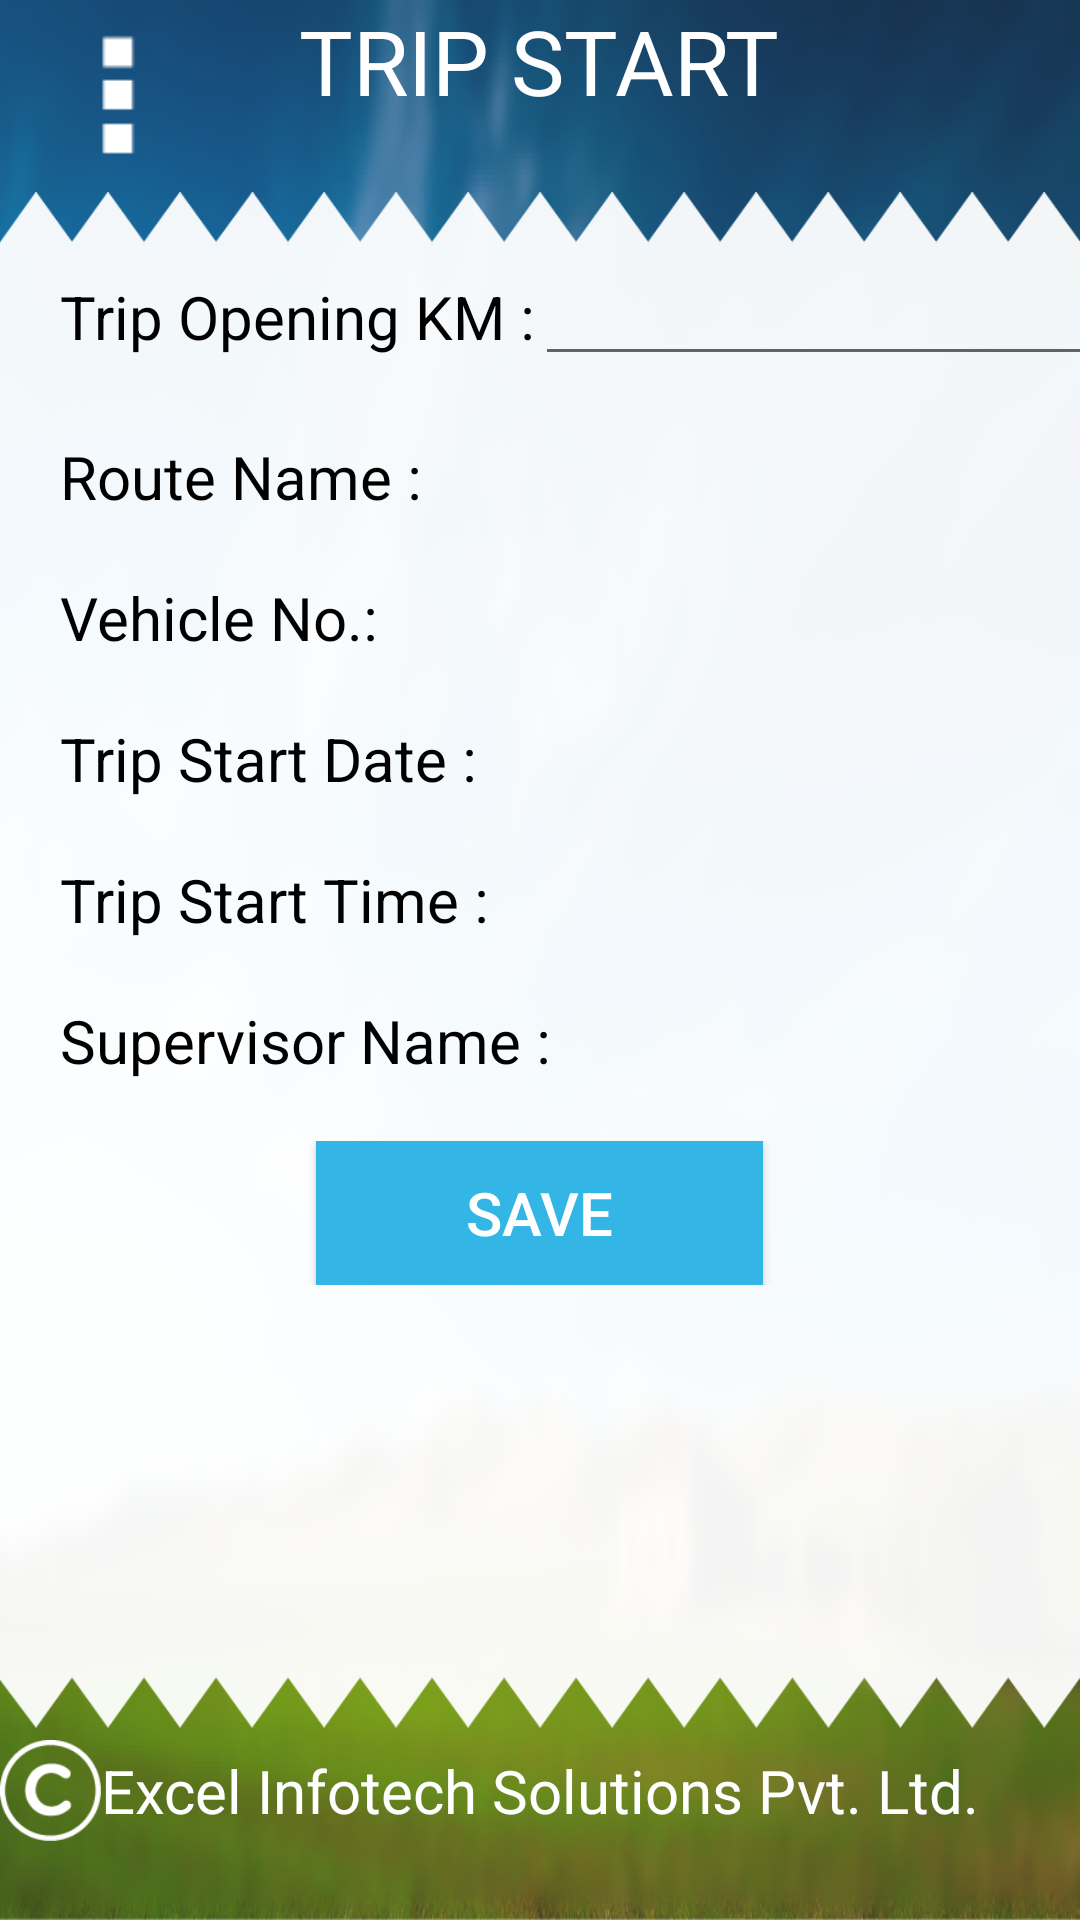

Here is an Android app screen rendered from its layout file. Give the layout XML and the strings, colors and styles it references.
<!-- AndroidManifest.xml: application theme AppTheme -->
<!-- res/layout/fragment_trip_start.xml -->
<?xml version="1.0" encoding="utf-8"?>
<LinearLayout xmlns:android="http://schemas.android.com/apk/res/android"
    android:orientation="vertical" android:layout_width="match_parent"
    android:layout_height="match_parent"
    android:background="@drawable/background">
    <RelativeLayout
        android:layout_width="match_parent"
        android:layout_height="0dp"
        android:orientation="horizontal"
        android:layout_weight="0.1">
        <ImageView
            android:layout_width="wrap_content"
            android:layout_height="wrap_content"
            android:src="@drawable/menu_icon"/>
        <RelativeLayout
            android:layout_width="match_parent"
            android:layout_height="wrap_content">
            <TextView
                android:layout_width="wrap_content"
                android:layout_height="wrap_content"
                android:text="@string/trip_start"
                android:textSize="30dp"
                android:layout_centerInParent="true"
                android:layout_gravity="center_horizontal"
                android:textColor="@android:color/white"/>

        </RelativeLayout>

    </RelativeLayout>

    <LinearLayout
        android:layout_width="wrap_content"
        android:layout_height="0dp"
        android:layout_gravity="center_horizontal"
        android:orientation="horizontal"
        android:layout_weight="0.8">
        <LinearLayout
            android:layout_width="wrap_content"
            android:layout_height="match_parent"
            android:orientation="vertical"
            android:background="@drawable/ticket_white">
            <LinearLayout
                android:layout_width="match_parent"
                android:layout_height="wrap_content"
                android:layout_marginTop="@dimen/twenty_dp"
                android:layout_marginLeft="@dimen/twenty_dp"
                android:orientation="horizontal">
                <TextView
                    android:layout_width="wrap_content"
                    android:layout_height="wrap_content"
                    android:text="@string/trip_opening_km"
                    android:textColor="@android:color/black"
                    android:textSize="@dimen/twenty_sp"/>
                <EditText
                    android:layout_width="@dimen/threehundred_dp"
                    android:layout_height="wrap_content" />
            </LinearLayout>

            <LinearLayout
                android:layout_width="match_parent"
                android:layout_height="wrap_content"
                android:layout_marginTop="@dimen/twenty_dp"
                android:layout_marginLeft="@dimen/twenty_dp"
                android:orientation="horizontal">
                <TextView
                    android:layout_width="wrap_content"
                    android:layout_height="wrap_content"
                    android:text="@string/route_name"
                    android:textColor="@android:color/black"
                    android:textSize="@dimen/twenty_sp"/>
                <TextView
                    android:layout_width="wrap_content"
                    android:layout_height="wrap_content" />
            </LinearLayout>

            <LinearLayout
                android:layout_width="match_parent"
                android:layout_height="wrap_content"
                android:layout_marginTop="@dimen/twenty_dp"
                android:layout_marginLeft="@dimen/twenty_dp"
                android:orientation="horizontal">
                <TextView
                    android:layout_width="wrap_content"
                    android:layout_height="wrap_content"
                    android:text="@string/vehicle_no"
                    android:textColor="@android:color/black"
                    android:textSize="@dimen/twenty_sp"/>
                <TextView
                    android:layout_width="wrap_content"
                    android:layout_height="wrap_content" />
            </LinearLayout>

            <LinearLayout
                android:layout_width="match_parent"
                android:layout_height="wrap_content"
                android:layout_marginTop="@dimen/twenty_dp"
                android:layout_marginLeft="@dimen/twenty_dp"
                android:orientation="horizontal">
                <TextView
                    android:layout_width="wrap_content"
                    android:layout_height="wrap_content"
                    android:text="@string/trip_start_date"
                    android:textColor="@android:color/black"
                    android:textSize="@dimen/twenty_sp"/>
                <TextView
                    android:layout_width="wrap_content"
                    android:layout_height="wrap_content" />
            </LinearLayout>

            <LinearLayout
                android:layout_width="match_parent"
                android:layout_height="wrap_content"
                android:layout_marginTop="@dimen/twenty_dp"
                android:layout_marginLeft="@dimen/twenty_dp"
                android:orientation="horizontal">
                <TextView
                    android:layout_width="wrap_content"
                    android:layout_height="wrap_content"
                    android:text="@string/trip_start_time"
                    android:textColor="@android:color/black"
                    android:textSize="@dimen/twenty_sp"/>
                <TextView
                    android:layout_width="wrap_content"
                    android:layout_height="wrap_content" />
            </LinearLayout>

            <LinearLayout
                android:layout_width="match_parent"
                android:layout_height="wrap_content"
                android:layout_marginTop="@dimen/twenty_dp"
                android:layout_marginLeft="@dimen/twenty_dp"
                android:orientation="horizontal">
                <TextView
                    android:layout_width="wrap_content"
                    android:layout_height="wrap_content"
                    android:text="@string/supervisor_name"
                    android:textColor="@android:color/black"
                    android:textSize="@dimen/twenty_sp"/>
                <TextView
                    android:layout_width="wrap_content"
                    android:layout_height="wrap_content" />
            </LinearLayout>

            <LinearLayout
                android:layout_width="match_parent"
                android:layout_height="wrap_content"
                android:gravity="center_horizontal"
                android:layout_marginTop="@dimen/twenty_dp"
                android:orientation="horizontal">
                <Button
                    android:layout_width="wrap_content"
                    android:layout_height="wrap_content"
                    android:background="@color/holo_blue_light"
                    android:textColor="@android:color/white"
                    android:text="@string/save"
                    android:textSize="@dimen/twenty_sp"
                    android:paddingLeft="@dimen/fifty_dp"
                    android:paddingRight="@dimen/fifty_dp"
                    android:gravity="center"/>

            </LinearLayout>
        </LinearLayout>

    </LinearLayout>

    <LinearLayout
        android:layout_width="match_parent"
        android:layout_height="0dp"
        android:orientation="horizontal"
        android:layout_weight="0.1">
        <RelativeLayout
            android:layout_width="match_parent"
            android:layout_height="wrap_content">
            <ImageView
                android:layout_width="wrap_content"
                android:layout_height="wrap_content"
                android:src="@drawable/copyright_white"
                android:layout_toLeftOf="@+id/copyright"/>
            <TextView
                android:layout_width="wrap_content"
                android:layout_height="wrap_content"
                android:text="@string/copyright_excel"
                android:id="@+id/copyright"
                android:textSize="20dp"
                android:layout_centerInParent="true"
                android:layout_gravity="center_horizontal"
                android:textColor="@android:color/white"/>

        </RelativeLayout>

    </LinearLayout>

</LinearLayout>
<!-- resources referenced by this layout -->
<resources>
  <color name="holo_blue_light">#ff33b5e5</color>
  <dimen name="fifty_dp">50dp</dimen>
  <dimen name="threehundred_dp">300dp</dimen>
  <dimen name="twenty_dp">20dp</dimen>
  <dimen name="twenty_sp">20sp</dimen>
  <!-- drawable background: png bitmap (drawable-xhdpi, 262389 bytes) -->
  <!-- drawable copyright_white: png bitmap (drawable-xhdpi, 1667 bytes) -->
  <!-- drawable menu_icon: png bitmap (drawable, 296 bytes) -->
  <!-- drawable ticket_white: png bitmap (drawable, 55079 bytes) -->
  <string name="copyright_excel">Excel Infotech Solutions Pvt. Ltd.</string>
  <string name="route_name">Route Name :</string>
  <string name="save">SAVE</string>
  <string name="supervisor_name">Supervisor Name :</string>
  <string name="trip_opening_km">Trip Opening KM :</string>
  <string name="trip_start">TRIP START</string>
  <string name="trip_start_date">Trip Start Date :</string>
  <string name="trip_start_time">Trip Start Time :</string>
  <string name="vehicle_no">Vehicle No.:</string>
  <style name="AppTheme" parent="Theme.AppCompat.Light.NoActionBar">
          
          <item name="windowNoTitle">true</item>
          <item name="android:windowNoTitle">true</item>
          <item name="colorPrimary">@color/colorPrimary</item>
          <item name="colorPrimaryDark">@color/colorPrimaryDark</item>
          <item name="colorAccent">@color/colorAccent</item>
      </style>
  <color name="colorPrimary">#3F51B5</color>
  <color name="colorPrimaryDark">#303F9F</color>
  <color name="colorAccent">#FF4081</color>
</resources>
